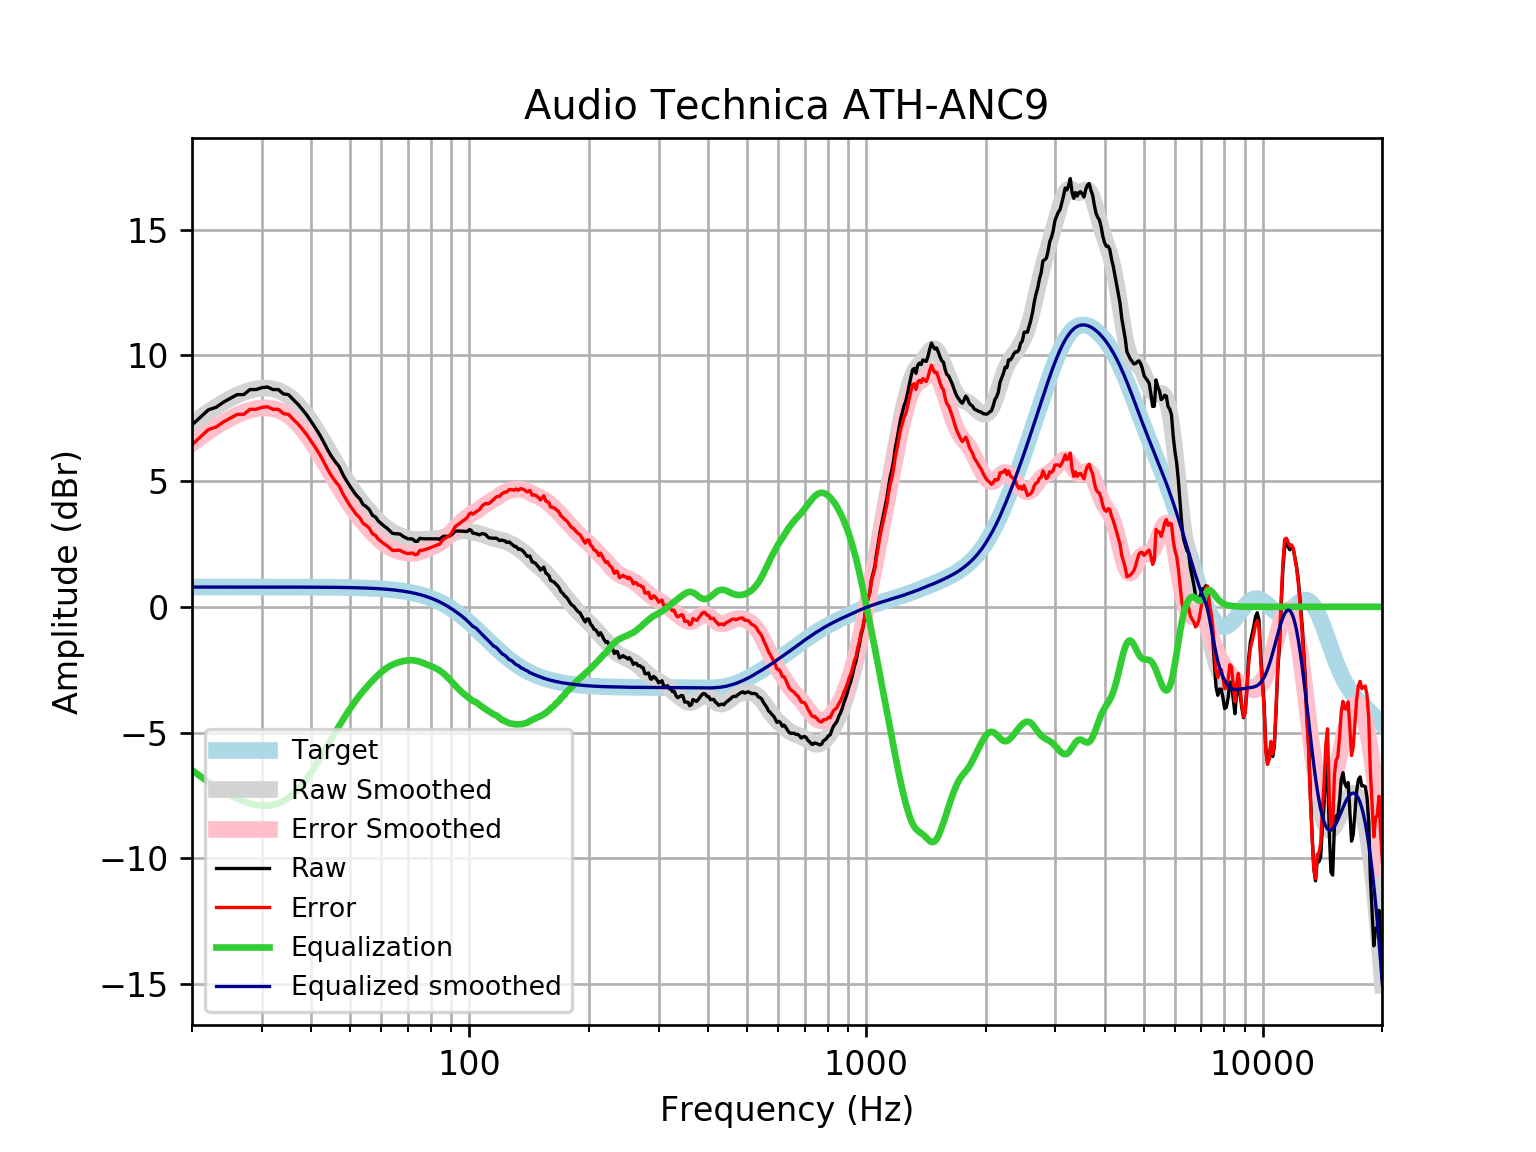

The table this chart was drawn from, first rows:
frequency, raw, error, smoothed, error_smoothed, equalization, equalized_raw, equalized_smoothed, target
20, 7.229, 6.443, 7.276, 6.491, -6.491, 0.7387, 0.7859, 0.7859
21, 7.539, 6.753, 7.525, 6.739, -6.739, 0.7994, 0.7859, 0.7859
22, 7.833, 7.047, 7.75, 6.965, -6.965, 0.8682, 0.7859, 0.7858
23, 7.933, 7.148, 7.952, 7.166, -7.166, 0.7672, 0.7858, 0.7858
24, 8.135, 7.349, 8.13, 7.344, -7.344, 0.7904, 0.7858, 0.7858
25, 8.291, 7.506, 8.284, 7.499, -7.499, 0.7925, 0.7857, 0.7857
26, 8.436, 7.651, 8.416, 7.63, -7.63, 0.8063, 0.7857, 0.7857
27, 8.436, 7.651, 8.523, 7.737, -7.737, 0.6989, 0.7856, 0.7856
28, 8.637, 7.852, 8.606, 7.82, -7.82, 0.8173, 0.7855, 0.7855
29, 8.637, 7.852, 8.663, 7.877, -7.877, 0.7602, 0.7854, 0.7854
30, 8.712, 7.927, 8.692, 7.907, -7.907, 0.8053, 0.7852, 0.7852
31, 8.738, 7.953, 8.693, 7.908, -7.908, 0.8299, 0.785, 0.785
32, 8.637, 7.853, 8.663, 7.879, -7.879, 0.7587, 0.7848, 0.7848
33, 8.637, 7.853, 8.602, 7.818, -7.818, 0.8198, 0.7846, 0.7846
34, 8.463, 7.679, 8.509, 7.724, -7.724, 0.7384, 0.7843, 0.7843
35, 8.436, 7.652, 8.383, 7.599, -7.599, 0.837, 0.7839, 0.7839
36, 8.235, 7.452, 8.227, 7.443, -7.443, 0.7917, 0.7835, 0.7835
37, 8.05, 7.267, 8.042, 7.259, -7.259, 0.7916, 0.783, 0.783
38, 7.833, 7.05, 7.831, 7.049, -7.049, 0.7843, 0.7824, 0.7824
39, 7.606, 6.824, 7.598, 6.816, -6.816, 0.789, 0.7818, 0.7818
40, 7.35, 6.569, 7.348, 6.567, -6.567, 0.7823, 0.781, 0.781
41, 7.094, 6.314, 7.086, 6.306, -6.306, 0.7887, 0.7801, 0.7801
42, 6.829, 6.05, 6.816, 6.037, -6.037, 0.792, 0.7791, 0.7791
43, 6.529, 5.751, 6.544, 5.766, -5.766, 0.7627, 0.778, 0.7779
44, 6.224, 5.447, 6.273, 5.496, -5.496, 0.7271, 0.7766, 0.7766
45, 5.963, 5.188, 6.007, 5.232, -5.232, 0.7312, 0.7752, 0.7751
46, 5.751, 4.978, 5.749, 4.975, -4.975, 0.7762, 0.7735, 0.7734
47, 5.569, 4.797, 5.5, 4.728, -4.728, 0.8409, 0.7715, 0.7715
48, 5.264, 4.494, 5.261, 4.492, -4.492, 0.7719, 0.7694, 0.7694
49, 5.017, 4.25, 5.035, 4.268, -4.268, 0.7491, 0.767, 0.767
50, 4.797, 4.033, 4.822, 4.058, -4.058, 0.7394, 0.7643, 0.7642
51, 4.598, 3.837, 4.622, 3.861, -3.861, 0.7373, 0.7612, 0.7612
52, 4.419, 3.662, 4.436, 3.678, -3.678, 0.7411, 0.7579, 0.7578
53, 4.286, 3.532, 4.262, 3.508, -3.508, 0.7777, 0.7541, 0.7541
54, 4.061, 3.311, 4.1, 3.35, -3.35, 0.7108, 0.7499, 0.7499
55, 3.98, 3.234, 3.948, 3.203, -3.203, 0.7766, 0.7453, 0.7453
56, 3.856, 3.116, 3.805, 3.064, -3.064, 0.7918, 0.7402, 0.7401
57, 3.635, 2.901, 3.669, 2.934, -2.934, 0.7012, 0.7345, 0.7345
58, 3.568, 2.84, 3.54, 2.812, -2.812, 0.7564, 0.7283, 0.7283
59, 3.408, 2.686, 3.42, 2.699, -2.699, 0.7089, 0.7215, 0.7215
60, 3.307, 2.593, 3.309, 2.595, -2.595, 0.7119, 0.714, 0.714
61, 3.206, 2.501, 3.209, 2.503, -2.503, 0.7035, 0.7058, 0.7058
62, 3.127, 2.43, 3.12, 2.423, -2.423, 0.704, 0.6969, 0.6969
63, 3.023, 2.336, 3.043, 2.356, -2.356, 0.6675, 0.6871, 0.6871
64, 2.922, 2.245, 2.976, 2.3, -2.3, 0.6217, 0.6765, 0.6765
65, 2.905, 2.24, 2.92, 2.255, -2.255, 0.65, 0.665, 0.665
66, 2.905, 2.252, 2.87, 2.218, -2.218, 0.6869, 0.6525, 0.6525
67, 2.883, 2.244, 2.826, 2.187, -2.187, 0.6952, 0.639, 0.639
68, 2.804, 2.18, 2.787, 2.163, -2.163, 0.6415, 0.6244, 0.6244
69, 2.75, 2.141, 2.752, 2.143, -2.143, 0.6069, 0.6087, 0.6087
70, 2.703, 2.112, 2.722, 2.13, -2.13, 0.5737, 0.5918, 0.5918
71, 2.703, 2.13, 2.697, 2.124, -2.124, 0.5798, 0.5736, 0.5736
72, 2.692, 2.138, 2.68, 2.126, -2.126, 0.5659, 0.5541, 0.5541
73, 2.603, 2.07, 2.671, 2.137, -2.137, 0.4656, 0.5333, 0.5333
74, 2.603, 2.092, 2.668, 2.157, -2.157, 0.4459, 0.511, 0.511
75, 2.724, 2.236, 2.671, 2.184, -2.184, 0.5398, 0.4873, 0.4873
76, 2.71, 2.248, 2.677, 2.215, -2.215, 0.4951, 0.462, 0.4621
77, 2.704, 2.268, 2.685, 2.25, -2.25, 0.4539, 0.4352, 0.4353
78, 2.703, 2.297, 2.691, 2.285, -2.285, 0.4188, 0.4068, 0.4068
79, 2.703, 2.327, 2.697, 2.32, -2.32, 0.3835, 0.3767, 0.3768
... 553 more rows
